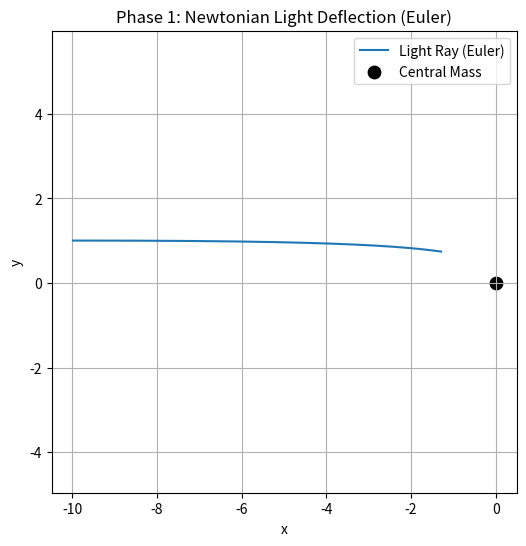

Python code for this plot: (Note: this script raises an exception after producing the figure.)
import numpy as np
import matplotlib.pyplot as plt
from matplotlib.animation import FuncAnimation, PillowWriter

# -------------------------------
# Phase 1: Newtonian Light Bending
# Euler Integration (Baseline)
# -------------------------------

# Constants (units: G = c = 1)
G = 1.0
M = 1.0

# Initial conditions
x0, y0 = -10.0, 1.0
vx0, vy0 = 1.0, 0.0

dt = 0.01
steps = 3000


# -------------------------------
# Compute trajectory (Euler)
# -------------------------------
def compute_trajectory():
    x, y = x0, y0
    vx, vy = vx0, vy0

    xs, ys = [], []

    for _ in range(steps):
        r = np.sqrt(x**2 + y**2)
        if r < 1.5:
            break

        ax = -2 * G * M * x / r**3
        ay = -2 * G * M * y / r**3

        vx += ax * dt
        vy += ay * dt
        x += vx * dt
        y += vy * dt

        xs.append(x)
        ys.append(y)

    return np.array(xs), np.array(ys)


# -------------------------------
# Static Plot
# -------------------------------
def make_static_plot(x, y):
    plt.figure(figsize=(6, 6))
    plt.plot(x, y, label="Light Ray (Euler)")
    plt.scatter(0, 0, color="black", s=80, label="Central Mass")

    plt.xlabel("x")
    plt.ylabel("y")
    plt.title("Phase 1: Newtonian Light Deflection (Euler)")
    plt.legend()
    plt.axis("equal")
    plt.grid(True)

    plt.savefig("data/phase1_newton_single_ray.png", dpi=300)
    plt.close()


# -------------------------------
# Animation
# -------------------------------
def make_animation(x, y):
    fig, ax = plt.subplots(figsize=(6, 6))
    ax.set_xlim(-11, 11)
    ax.set_ylim(-5, 5)
    ax.set_aspect("equal")
    ax.set_title("Phase 1: Newtonian Light Deflection")

    ax.scatter(0, 0, color="black", s=80)

    line, = ax.plot([], [], lw=2)
    point, = ax.plot([], [], "ro")

    def update(frame):
        line.set_data(x[:frame], y[:frame])
        point.set_data(x[frame-1], y[frame-1])
        return line, point

    ani = FuncAnimation(fig, update, frames=len(x), interval=20)
    ani.save("data/phase1_newton_animation.gif", writer=PillowWriter(fps=30))

    plt.close()


# -------------------------------
# Main Execution
# -------------------------------
if __name__ == "__main__":
    x, y = compute_trajectory()
    make_static_plot(x, y)
    make_animation(x, y)

